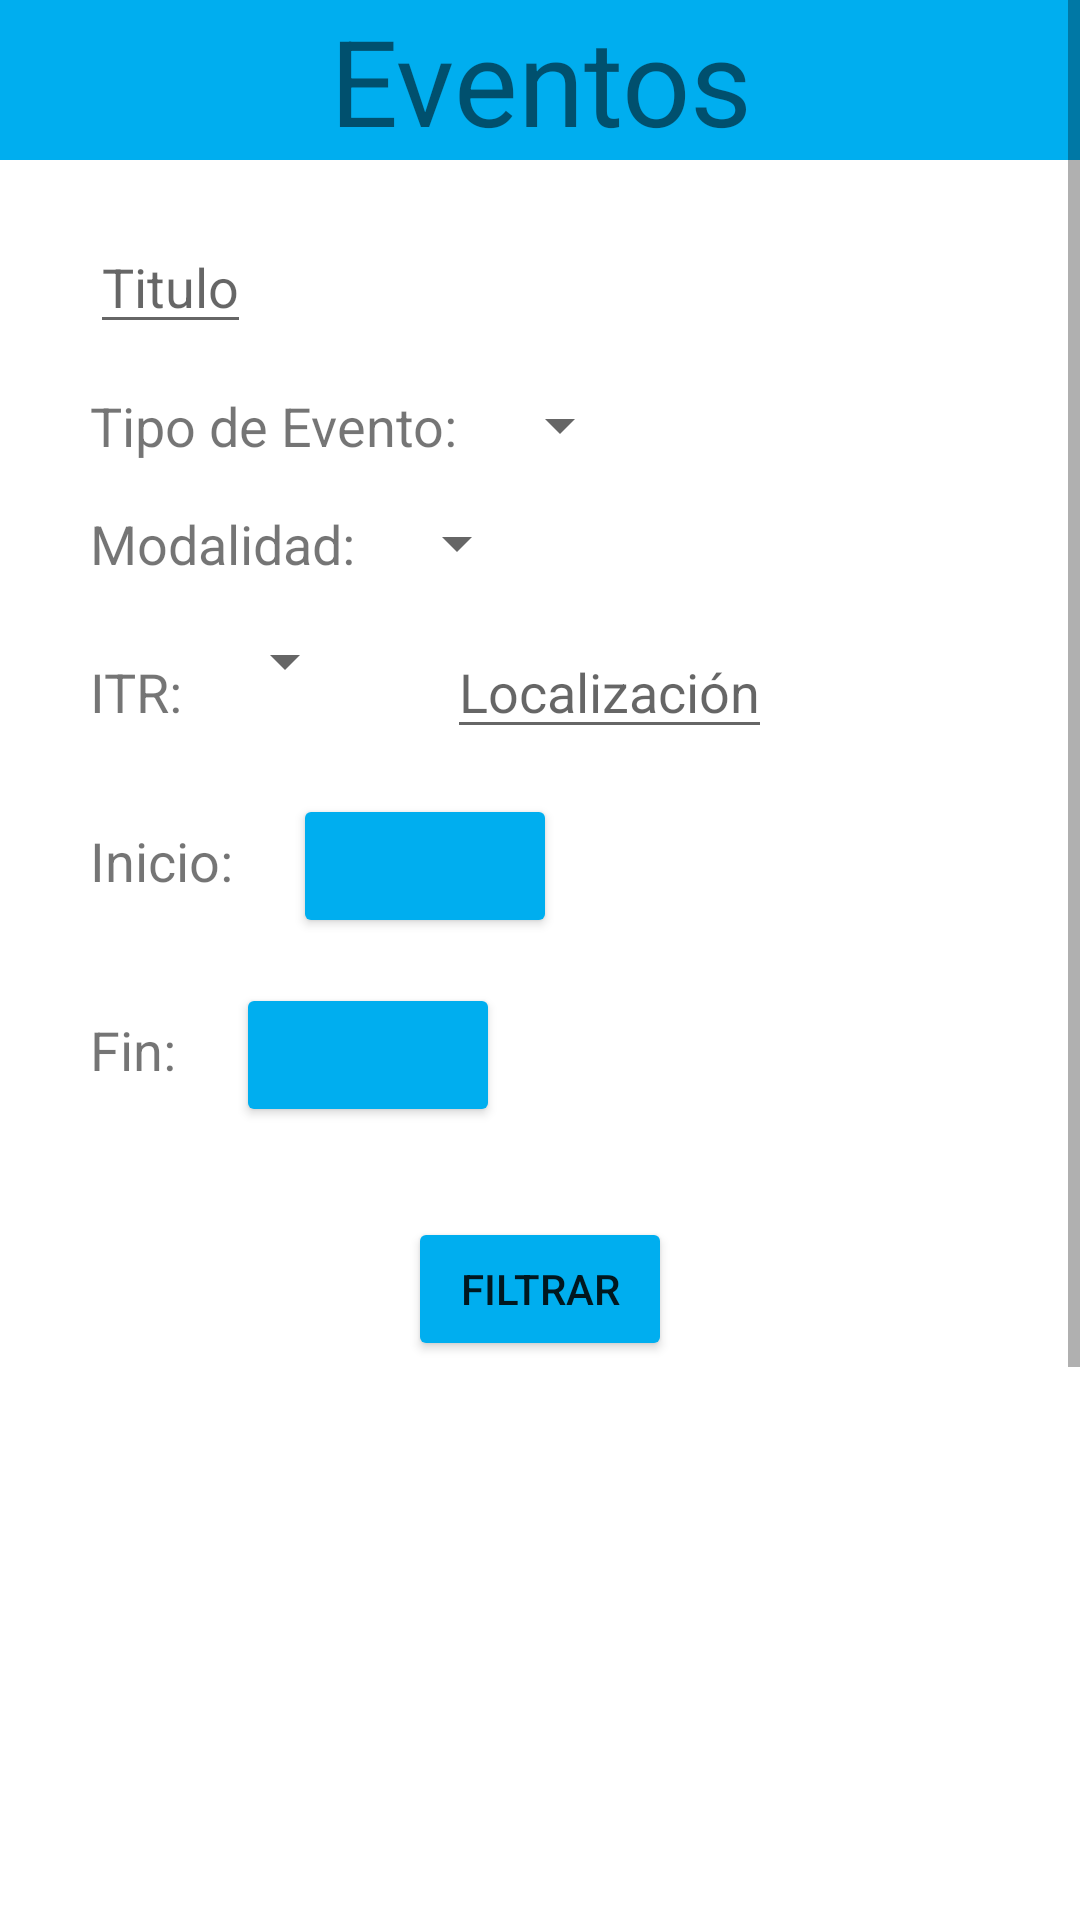

Here is an Android app screen rendered from its layout file. Give the layout XML and the strings, colors and styles it references.
<!-- AndroidManifest.xml: application theme Theme.PFT -->
<!-- res/layout/activity_evento_analista.xml -->
<?xml version="1.0" encoding="utf-8"?>
<ScrollView xmlns:android="http://schemas.android.com/apk/res/android"
    xmlns:app="http://schemas.android.com/apk/res-auto"
    xmlns:tools="http://schemas.android.com/tools"
    android:layout_width="match_parent"
    android:layout_height="match_parent"
    android:orientation="vertical"
    tools:context=".ui.eventos.Evento_analistaActivity">

    <LinearLayout
        android:layout_width="match_parent"
        android:layout_height="match_parent"
        android:orientation="vertical"
        >

        <TextView
            android:layout_width="match_parent"
            android:layout_height="wrap_content"
            android:text="Eventos"
            android:gravity="center_horizontal"
            android:textSize="40dp"
            android:layout_marginBottom="20dp"
            android:background="#00AEEF"
            />

        <EditText
            android:id="@+id/Evento_AnalistaActivity_titulo"
            android:layout_width="wrap_content"
            android:layout_height="wrap_content"
            android:layout_marginLeft="30dp"
            android:textSize="18dp"
            android:hint="Titulo"
            />

    <LinearLayout
        android:layout_marginTop="15dp"
        android:layout_width="match_parent"
        android:layout_height="wrap_content"
        android:orientation="horizontal">

        <TextView
            android:layout_width="wrap_content"
            android:layout_height="wrap_content"
            android:layout_marginLeft="30dp"
            android:textSize="18dp"
            android:text="Tipo de Evento:"

            />
        <Spinner
            android:id="@+id/Eventos_AnalistaActivity_tipo"
            android:layout_width="wrap_content"
            android:layout_height="wrap_content"
            android:layout_marginLeft="10dp"
            android:hint="Selecciona un tipo de evento" />

    </LinearLayout>

    <LinearLayout
        android:layout_marginTop="15dp"
        android:layout_width="match_parent"
        android:layout_height="wrap_content"
        android:orientation="horizontal">

        <TextView
            android:layout_width="wrap_content"
            android:layout_height="wrap_content"
            android:layout_marginLeft="30dp"
            android:textSize="18dp"
            android:text="Modalidad:"

            />
        <Spinner
            android:id="@+id/Eventos_AnalistaActivity_modalidad"
            android:layout_width="wrap_content"
            android:layout_height="wrap_content"
            android:layout_marginLeft="10dp"
            android:hint="Selecciona una modalidad" />

    </LinearLayout>

    <LinearLayout
        android:layout_marginTop="15dp"
        android:layout_width="match_parent"
        android:layout_height="wrap_content"
        android:orientation="horizontal">

        <TextView
            android:layout_width="wrap_content"
            android:layout_height="wrap_content"
            android:layout_marginLeft="30dp"
            android:textSize="18dp"
            android:text="ITR:"

            />
        <Spinner
            android:id="@+id/Eventos_AnalistaActivity_itr"
            android:layout_width="wrap_content"
            android:layout_height="wrap_content"
            android:layout_marginLeft="10dp"
            android:hint="Selecciona un ITR" />

        <EditText
            android:id="@+id/Eventos_AnalistaActivity_localizacion"
            android:layout_width="wrap_content"
            android:layout_height="wrap_content"
            android:layout_marginLeft="30dp"
            android:textSize="18dp"
            android:hint="Localización"
            />
    </LinearLayout>




    <LinearLayout
        android:layout_marginTop="15dp"
        android:layout_width="match_parent"
        android:layout_height="wrap_content"
        android:orientation="horizontal">

        <TextView
            android:layout_marginLeft="30dp"
            android:layout_width="wrap_content"
            android:layout_height="wrap_content"
            android:text="Inicio:"
            android:textSize="18dp"
            />

        <TextView
            android:id="@+id/Evento_AnalistaActivity_inicio_seleccion"
            android:layout_marginLeft="10dp"
            android:layout_width="wrap_content"
            android:layout_height="wrap_content"
            android:textSize="18dp"
            />

        <Button
            android:id="@+id/Evento_AnalistaActivity_inicio"
            android:backgroundTint="#00AEEF"
            android:layout_marginLeft="10dp"
            android:layout_width="wrap_content"
            android:paddingLeft="30dp"
            android:layout_height="wrap_content"
            android:drawableLeft="@drawable/ic_calendar"
            />



    </LinearLayout>

    <LinearLayout
        android:layout_marginTop="15dp"
        android:layout_width="match_parent"
        android:layout_height="wrap_content"
        android:orientation="horizontal">

    <TextView
        android:layout_marginLeft="30dp"
        android:layout_width="wrap_content"
        android:layout_height="wrap_content"
        android:text="Fin:"
        android:textSize="18dp"
        />

    <TextView
        android:id="@+id/Evento_AnalistaActivity_fin_seleccion"
        android:layout_marginLeft="10dp"
        android:layout_width="wrap_content"
        android:layout_height="wrap_content"
        android:textSize="18dp"
        />

    <Button
        android:id="@+id/Evento_AnalistaActivity_fin"
        android:backgroundTint="#00AEEF"
        android:layout_marginLeft="10dp"
        android:layout_width="wrap_content"
        android:paddingLeft="30dp"
        android:layout_height="wrap_content"
        android:drawableLeft="@drawable/ic_calendar"
        />

    </LinearLayout>
    <Button
        android:id="@+id/Evento_AnalistaActivity_btnFiltrar"
        android:layout_width="wrap_content"
        android:layout_height="wrap_content"
        android:layout_gravity="center"
        android:text="Filtrar"
        android:layout_centerVertical="true"
        android:layout_alignParentEnd="true"
        android:layout_marginTop="30dp"
        android:layout_marginBottom="30dp"
        android:backgroundTint="#00AEEF"/>

    <ListView
        android:id="@+id/Evento_Analista_lista"
        android:layout_width="match_parent"
        android:layout_height="300dp"
        />

    <LinearLayout
        android:layout_width="match_parent"
        android:layout_height="65dp"
        android:orientation="horizontal"
        android:layout_gravity="bottom"
        android:layout_marginTop="50dp">

        <com.google.android.material.floatingactionbutton.FloatingActionButton
            android:id="@+id/Evento_Analista_volver"
            android:layout_width="wrap_content"
            android:layout_height="wrap_content"
            android:src="@drawable/ic_volver"
            android:layout_marginLeft="30dp"
            android:layout_marginRight="230dp"
            android:backgroundTint="#00AEEF"

            />


        <com.google.android.material.floatingactionbutton.FloatingActionButton
            android:id="@+id/Evento_Analista_agregar"
            android:layout_width="wrap_content"
            android:layout_height="wrap_content"
            android:layout_gravity="end"
            android:src="@drawable/ic_add"
            android:backgroundTint="#00AEEF"

            />

    </LinearLayout>

    </LinearLayout>
</ScrollView>
<!-- resources referenced by this layout -->
<resources>
  <!-- drawable ic_add (drawable) -->
  <vector android:height="24dp" android:tint="#3A454B"
      android:viewportHeight="24" android:viewportWidth="24"
      android:width="24dp" xmlns:android="http://schemas.android.com/apk/res/android">
      <path android:fillColor="@android:color/white" android:pathData="M19,13h-6v6h-2v-6H5v-2h6V5h2v6h6v2z"/>
  </vector>
  <!-- drawable ic_volver (drawable) -->
  <vector android:height="24dp" android:tint="#3A454B"
      android:viewportHeight="24" android:viewportWidth="24"
      android:width="24dp" xmlns:android="http://schemas.android.com/apk/res/android">
      <path android:fillColor="@android:color/white" android:pathData="M17.77,3.77l-1.77,-1.77l-10,10l10,10l1.77,-1.77l-8.23,-8.23z"/>
  </vector>
  <style name="Theme.PFT" parent="Theme.MaterialComponents.DayNight.DarkActionBar">
          
          <item name="colorPrimary">@color/purple_500</item>
          <item name="colorPrimaryVariant">@color/purple_700</item>
          <item name="colorOnPrimary">@color/white</item>
          
          <item name="colorSecondary">@color/teal_200</item>
          <item name="colorSecondaryVariant">@color/teal_700</item>
          <item name="colorOnSecondary">@color/black</item>
          
          <item name="android:statusBarColor">?attr/colorPrimaryVariant</item>
          
      </style>
  <color name="purple_500">#00AEEF</color>
  <color name="purple_700">#FF3700B3</color>
  <color name="white">#FFFFFFFF</color>
  <color name="teal_200">#FF03DAC5</color>
  <color name="teal_700">#FF018786</color>
  <color name="black">#FF000000</color>
</resources>
